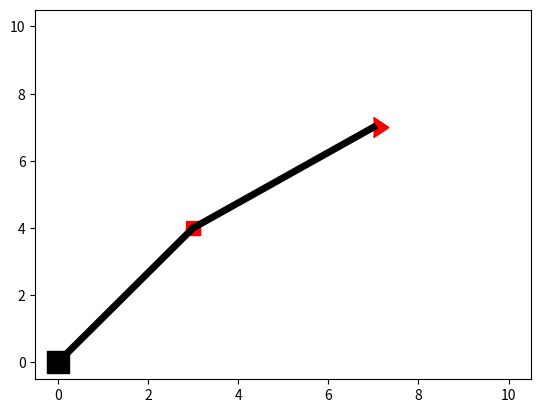

The script that saved this image:
# -*- coding: utf-8 -*-
"""
Created on Fri Dec 20 12:25:06 2019

[redacted]
"""

import numpy as num
import matplotlib.pyplot as plt
import sys

#_______________________________________________________________________________________________________________________#
# Function to find the intersection of two circles, returns an array with two arrays having x amd y
    
def circle_intersection(f1 = 0, f2 = 0, o1 = 0, o2 = 0, l1 = 0, l2 = 0): 
    R = (f1**2 + f2**2)**(0.5)
    
    x_cor = f1 - o1
    y_cor = f2 - o2
    
    
    rot1 = (l1**2 - l2**2 + R**2)/(2*R)
    rot2 = (l1**2 - rot1**2)**0.5
    
    x = ((rot1/R) * (x_cor)) + ((rot2/R) * (y_cor)) + o1
    y = ((rot1/R) * (y_cor)) - ((rot2/R) * (x_cor)) + o2
    
    value1 = []
    value1.append(x)
    value1.append(y)
    
    x = ((rot1/R) * (x_cor)) - ((rot2/R) * (y_cor)) + o1
    y = ((rot1/R) * (y_cor)) + ((rot2/R) * (x_cor)) + o2

    value2 = []
    value2.append(x)
    value2.append(y)
    
    values = []
    
    values.append(value1)
    values.append(value2)
    
    return values
#_______________________________________________________________________________________________________________________#
# Function to find angle between two lines
    
def generate_line(point_1 , point_2 ):
    
    slope = (point_2[1] - point_1[1])/(point_2[0] - point_1[0])
    constant = -1*slope*point_1[0] + point_1[1]
    line = []
    line.append(slope)
    line.append(constant)
    return line
#_______________________________________________________________________________________________________________________#
# Function to find angle between two lines
def ang_between_lines(line1, line2):
    return(num.arctan(abs((line1[0] - line2[0])/(1 + (line1[0]*line2[0])))))
    
#_______________________________________________________________________________________________________________________#
# Function to find the angle of the servos 
def extension(X_cord, Y_cord, target_X, target_Y ,f_length, b_length):
    
    values = circle_intersection(target_X, target_Y, 0, 0, f_length, b_length)
    
    optimal_point = []
    min_distance = 10000000
    print("points")
    for value in values:
        print(value)
        distance = (((value[0] - X_cord)**2)+((value[1] - Y_cord)**2))**0.5
        if distance <= min_distance:
            optimal_point = value
        
    print("optimal point:\n", optimal_point)
    origin = [0,0]
    target_point = [target_X, target_Y]
    
    
    plt.scatter(0,0, color = "white") #to define the boundaries of the graph
    plt.scatter(10,10, color = "white")
    plt.scatter(0,10, color = "white")
    plt.scatter(10,0, color = "white")
    
    x_values_bicep = [origin[0],optimal_point[0]]
    y_values_bicep = [origin[1],optimal_point[1]]
    
    plt.plot(x_values_bicep,y_values_bicep, color = "black", linewidth = 5)
    
    x_values_forearm = [optimal_point[0],target_point[0]]
    y_values_forearm = [optimal_point[1],target_point[1]]
    
    plt.plot(x_values_forearm,y_values_forearm, color = "black", linewidth = 5)
    
    
    plt.scatter(origin[0],origin[1], color = "black", s = 250,  marker = "s")
    plt.scatter(target_point[0],target_point[1], color = "red", s = 200, marker = 9)
    plt.scatter( optimal_point[0], optimal_point[1], color = "red", s= 100, marker = "s")
    plt.show()
    
    bicep_line = generate_line(origin, optimal_point)
    forearm_line = generate_line(optimal_point, target_point)
    
    x_axis = [0,0]
    
    angles = []

    shoulder_angle = ang_between_lines(x_axis,bicep_line)
    elbow_angle = ang_between_lines(forearm_line, bicep_line)
    
    angles.append(shoulder_angle)
    angles.append(elbow_angle)
    
    return(angles)
        
        
    

#_______________________________________________________________________________________________________________________#
# Main Function

def Inverse_kinematics(final_x, final_y, final_z, init_x, init_y, init_z):
    
    
    check_bounds = (final_x**2) + (final_y**2) + (final_z**2)
    check_floor  = bool(final_z > 0)
    
    base_size = 0.5
    f_length = 5
    b_length = 5
    
    reach = (f_length + b_length)**2
    
    if check_bounds > base_size and check_bounds < reach and check_floor:
    
        
        base_x = 0
        base_y = 0
        base_z = 0
        angles = []
        
        R_init = (((init_x - base_x)**2)+((init_y - base_y)**2))**0.5
        R_fin = (((final_x - base_x)**2)+((final_y - base_y)**2))**0.5
        theta = num.arctan((final_y - base_y)/(final_x - base_x))
        Z_init = init_z - base_z
        Z_fin = final_z - base_z
        
        
        angles = extension(R_init, Z_init, R_fin, Z_fin, f_length, b_length)
        
        servo_angle_1 = (theta/3.14)*180 
        servo_angle_2 = (angles[0]/3.14)*180 
        servo_angle_3 = (angles[1]/3.14)*180 
        print("servo 1's angle is", servo_angle_1)
        print("servo 2's angle is", servo_angle_2)
        print("servo 3's angle is", servo_angle_3)
    
    elif check_bounds < base_size:
        print("Action terminated, collision with base")
    
    elif check_bounds > reach:
        print("Action terminated, not enough reach")
    
    elif check_floor == 0:
        print("Action terminated, collision with floor")
    else:
        print("Unknown error, please terminate the program")
  
Inverse_kinematics(7,0,7,5,5,5)
